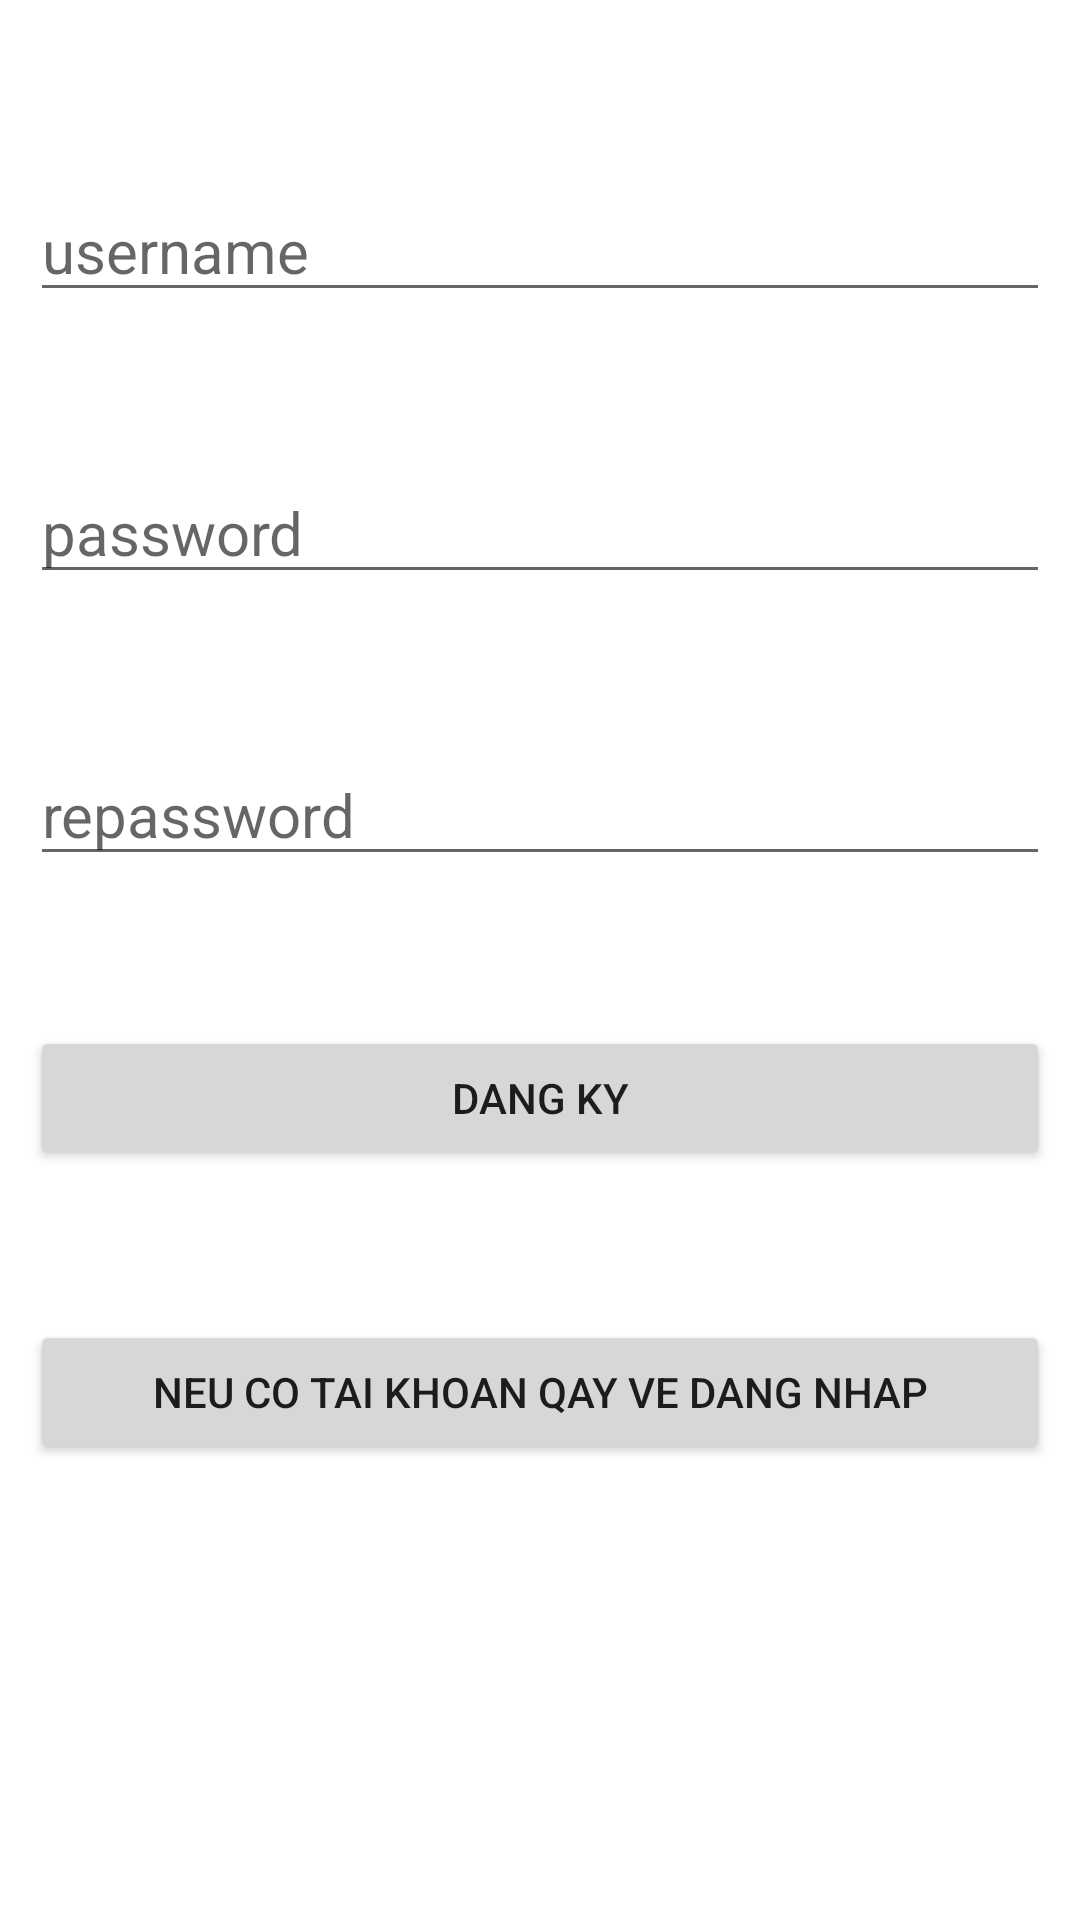

Here is an Android app screen rendered from its layout file. Give the layout XML and the strings, colors and styles it references.
<!-- AndroidManifest.xml: application theme Theme.SininupSQLite -->
<!-- res/layout/activity_main.xml -->
<?xml version="1.0" encoding="utf-8"?>
<RelativeLayout xmlns:android="http://schemas.android.com/apk/res/android"
    xmlns:app="http://schemas.android.com/apk/res-auto"
    xmlns:tools="http://schemas.android.com/tools"
    android:layout_width="match_parent"
    android:layout_height="match_parent"
    tools:context=".MainActivity"
    android:orientation="vertical"
    android:padding="10dp">
    <EditText
        android:textSize="20dp"
        android:layout_marginTop="50dp"
        android:hint="username"
        android:id="@+id/username"
        android:layout_width="match_parent"
        android:layout_height="wrap_content"/>
    <EditText
        android:textSize="20dp"
        android:layout_marginTop="50dp"
        android:hint="password"
        android:id="@+id/password"
        android:layout_width="match_parent"
        android:layout_height="wrap_content"
        android:layout_below="@+id/username"/>
    <EditText
        android:textSize="20dp"
        android:layout_marginTop="50dp"
        android:hint="repassword"
        android:id="@+id/repassword"
        android:layout_width="match_parent"
        android:layout_height="wrap_content"
        android:layout_below="@+id/password"/>
    <Button

        android:layout_marginTop="50dp"
        android:text="DANG KY"
        android:id="@+id/btnsingup"
        android:layout_width="match_parent"
        android:layout_height="wrap_content"
        android:layout_below="@+id/repassword"/>
    <Button
        android:layout_marginTop="50dp"
        android:text="NEU CO TAI KHOAN QAY VE DANG NHAP"
        android:id="@+id/btnsingin"
        android:layout_width="match_parent"
        android:layout_height="wrap_content"
        android:layout_below="@+id/btnsingup"/>




</RelativeLayout>
<!-- resources referenced by this layout -->
<resources>
  <style name="Theme.SininupSQLite" parent="Theme.MaterialComponents.DayNight.DarkActionBar">
          
          <item name="colorPrimary">@color/purple_500</item>
          <item name="colorPrimaryVariant">@color/purple_700</item>
          <item name="colorOnPrimary">@color/white</item>
          
          <item name="colorSecondary">@color/teal_200</item>
          <item name="colorSecondaryVariant">@color/teal_700</item>
          <item name="colorOnSecondary">@color/black</item>
          
          <item name="android:statusBarColor" tools:targetApi="l">?attr/colorPrimaryVariant</item>
          
      </style>
  <!-- not gathered from this repository: default colours our renderer supplied (Android Studio template values) -->
  <color name="purple_500">#FF6200EE</color>
  <color name="purple_700">#FF3700B3</color>
  <color name="teal_200">#FF03DAC5</color>
  <color name="teal_700">#FF018786</color>
  <color name="black">#FF000000</color>
  <color name="white">#FFFFFFFF</color>
</resources>
